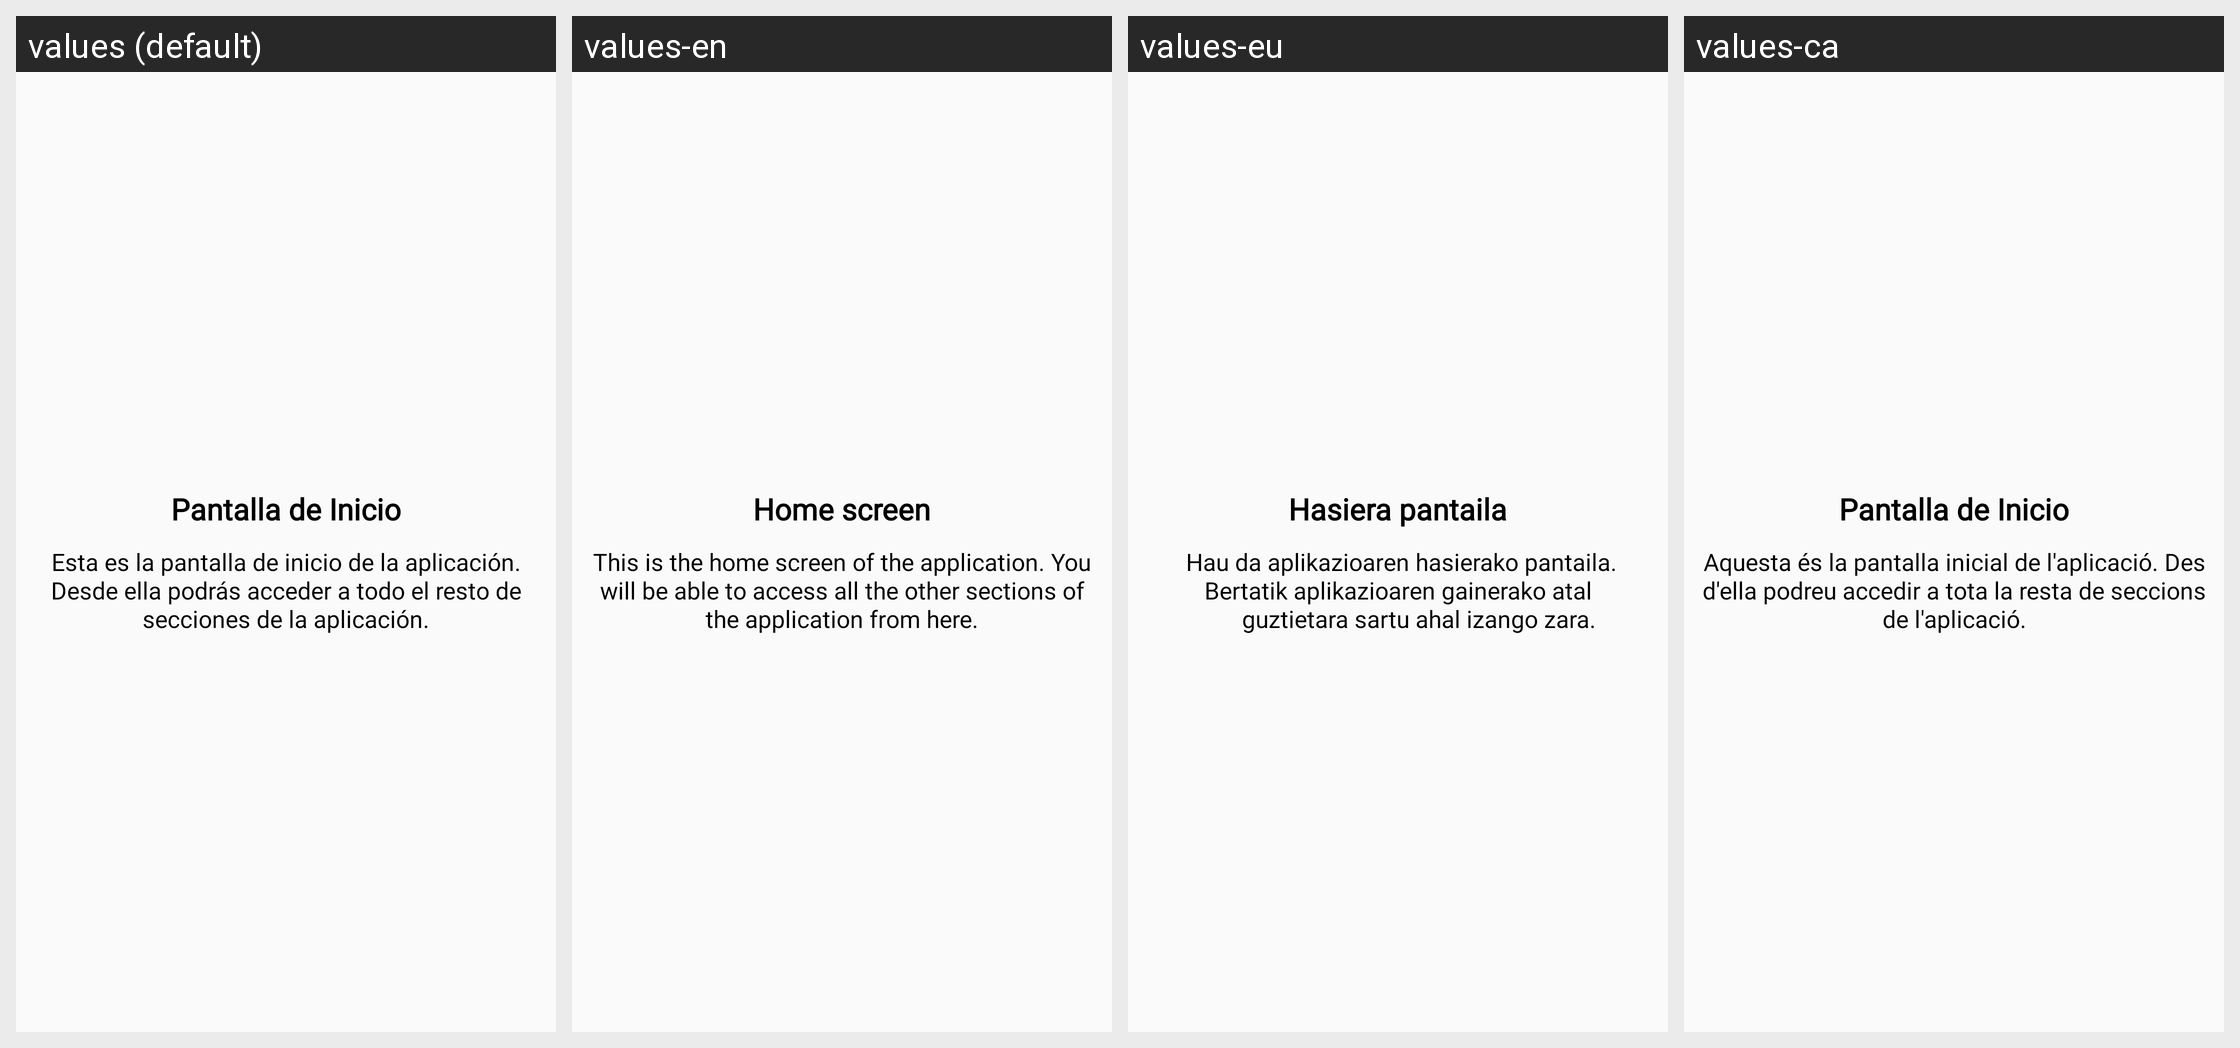

Translations of the strings shown on this Android screen, per locale in the grid:
Android screen res/layout/fragment_tour_si.xml rendered under 4 locales, left to right: values (default), values-en, values-eu, values-ca. Device: Nexus 5 (rendered at 1080×1920; each locale shown at half size, 540×960, under a caption strip naming it); theme Theme.AppCompat.Light.NoActionBar.
Other locales in the repository, not shown: values-de, values-fr.
Strings drawn on this screen, with the default value and each locale's value (text and hints the layout hard-codes, and strings that could not be matched under every locale, appear in the picture but are not listed):

dialog_toursi_titulo
  values: Pantalla de Inicio
  values-en: Home screen
  values-eu: Hasiera pantaila
  values-ca: Pantalla de Inicio

dialog_tourSi
  values: Esta es la pantalla de inicio de la aplicación. Desde ella podrás acceder a todo el resto de secciones de la aplicación.
  values-en: This is the home screen of the application. You will be able to access all the other sections of the application from here.
  values-eu:  Hau da aplikazioaren hasierako pantaila. Bertatik aplikazioaren gainerako atal
              guztietara sartu ahal izango zara. 
  values-ca: Aquesta és la pantalla inicial de l'aplicació. Des d'ella podreu accedir a tota la resta de seccions de l'aplicació.
